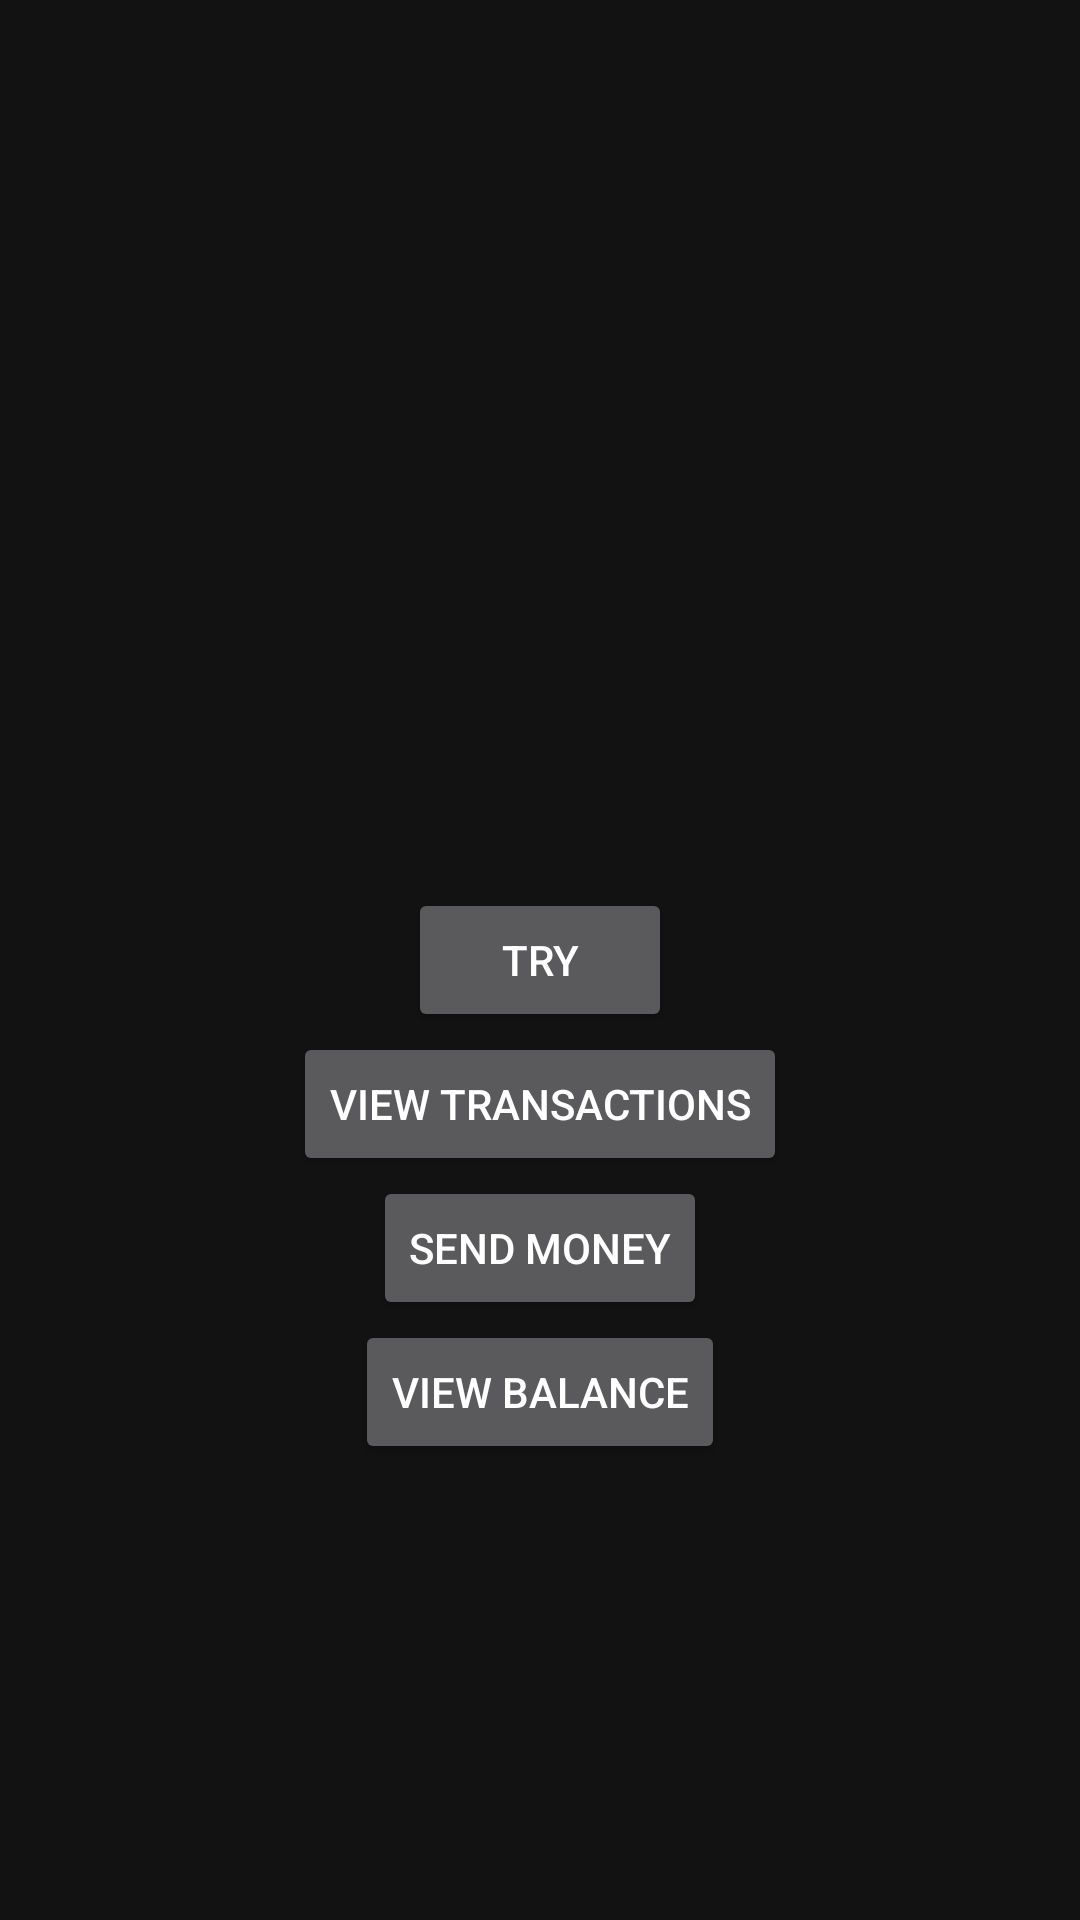

Android layout source for this screen:
<!-- AndroidManifest.xml: application theme AppTheme -->
<!-- res/layout/fragment_main.xml -->
<?xml version="1.0" encoding="utf-8"?>
<androidx.constraintlayout.widget.ConstraintLayout xmlns:android="http://schemas.android.com/apk/res/android"
    xmlns:app="http://schemas.android.com/apk/res-auto"
    xmlns:tools="http://schemas.android.com/tools"
    android:layout_width="match_parent"
    android:layout_height="match_parent"
    tools:context=".view.fragment.MainFragment">

    <Button
        android:id="@+id/btn_try"
        android:layout_width="wrap_content"
        android:layout_height="wrap_content"
        android:text="Try"
        app:layout_constraintBottom_toBottomOf="parent"
        app:layout_constraintEnd_toEndOf="parent"
        app:layout_constraintStart_toStartOf="parent"
        app:layout_constraintTop_toTopOf="parent" />

    <Button
        android:id="@+id/btn_transaction"
        android:layout_width="wrap_content"
        android:layout_height="wrap_content"
        android:text="View transactions"
        app:layout_constraintEnd_toEndOf="parent"
        app:layout_constraintStart_toStartOf="parent"
        app:layout_constraintTop_toBottomOf="@+id/btn_try" />

    <Button
        android:id="@+id/btn_send"
        android:layout_width="wrap_content"
        android:layout_height="wrap_content"
        android:text="Send money"
        app:layout_constraintEnd_toEndOf="parent"
        app:layout_constraintStart_toStartOf="parent"
        app:layout_constraintTop_toBottomOf="@+id/btn_transaction" />

    <Button
        android:id="@+id/btn_balance"
        android:layout_width="wrap_content"
        android:layout_height="wrap_content"
        android:text="View balance"
        app:layout_constraintEnd_toEndOf="parent"
        app:layout_constraintStart_toStartOf="parent"
        app:layout_constraintTop_toBottomOf="@+id/btn_send" />

</androidx.constraintlayout.widget.ConstraintLayout>
<!-- resources referenced by this layout -->
<resources>
  <style name="AppTheme" parent="Theme.MaterialComponents">
          
          <item name="colorPrimary">@color/colorPrimary</item>
          <item name="colorPrimaryDark">@color/colorPrimaryDark</item>
          <item name="colorAccent">@color/colorAccent</item>
          <item name="colorError">@color/colorError</item>
      </style>
  <color name="colorPrimary">#2196F3</color>
  <color name="colorPrimaryDark">#1976D2</color>
  <color name="colorAccent">#00BCD4</color>
  <color name="colorError">#F44336</color>
</resources>
